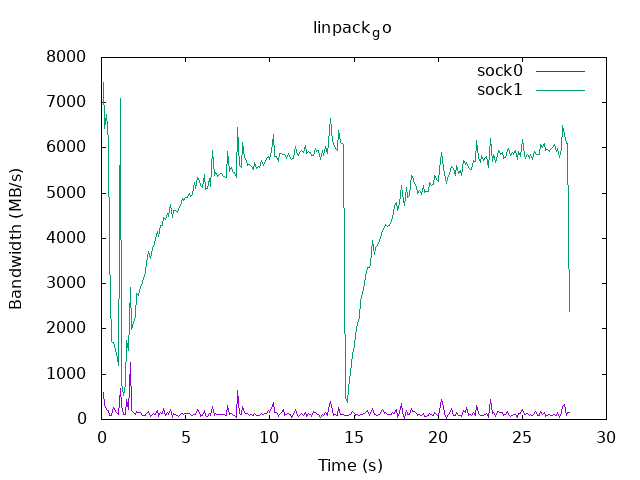

Data behind this chart, as committed beside it:
time, sock0, sock1
0.1, 597.5, 7446
0.2, 301.4, 6439
0.3, 210.8, 6750
0.4, 190.1, 6147
0.5, 79.05, 3662
0.6, 91.85, 1714
0.7, 261.2, 1703
0.8, 219.2, 1606
0.9, 156.3, 1460
1.0, 119.6, 1192
1.1, 674.2, 7096
1.2, 280.9, 819.4
1.3, 116, 538.4
1.4, 101.8, 773
1.5, 445.8, 1743
1.6, 223.6, 1533
1.7, 1260, 2907
1.8, 191.8, 1983
1.9, 155.1, 2145
2.0, 120.6, 2266
2.1, 176.4, 2784
2.2, 150.2, 2744
2.3, 156.6, 2923
2.4, 99.93, 2968
2.5, 82.98, 3106
2.6, 85.05, 3256
2.7, 138, 3469
2.8, 174.3, 3709
2.9, 76.34, 3555
3.0, 107.4, 3768
3.1, 122.3, 3820
3.2, 108.3, 3970
3.3, 207.1, 4149
3.4, 60.43, 4045
3.5, 144, 4279
3.6, 128.5, 4287
3.7, 238.4, 4459
3.8, 90.12, 4421
3.9, 148.4, 4547
4.0, 118.6, 4489
4.1, 221.7, 4746
4.2, 42.82, 4457
4.3, 128.9, 4625
4.4, 101.4, 4611
4.5, 81.47, 4585
4.6, 60.57, 4649
4.7, 118.8, 4730
4.8, 140.8, 4873
4.9, 115, 4839
5.0, 139.3, 4897
5.1, 130.9, 4906
5.2, 132.5, 4998
5.3, 119.5, 4931
5.4, 81.72, 4964
5.5, 115, 5243
5.6, 115.2, 5099
5.7, 210, 5358
5.8, 155.9, 5256
5.9, 61.43, 5162
6.0, 85.85, 5122
... 218 more rows
